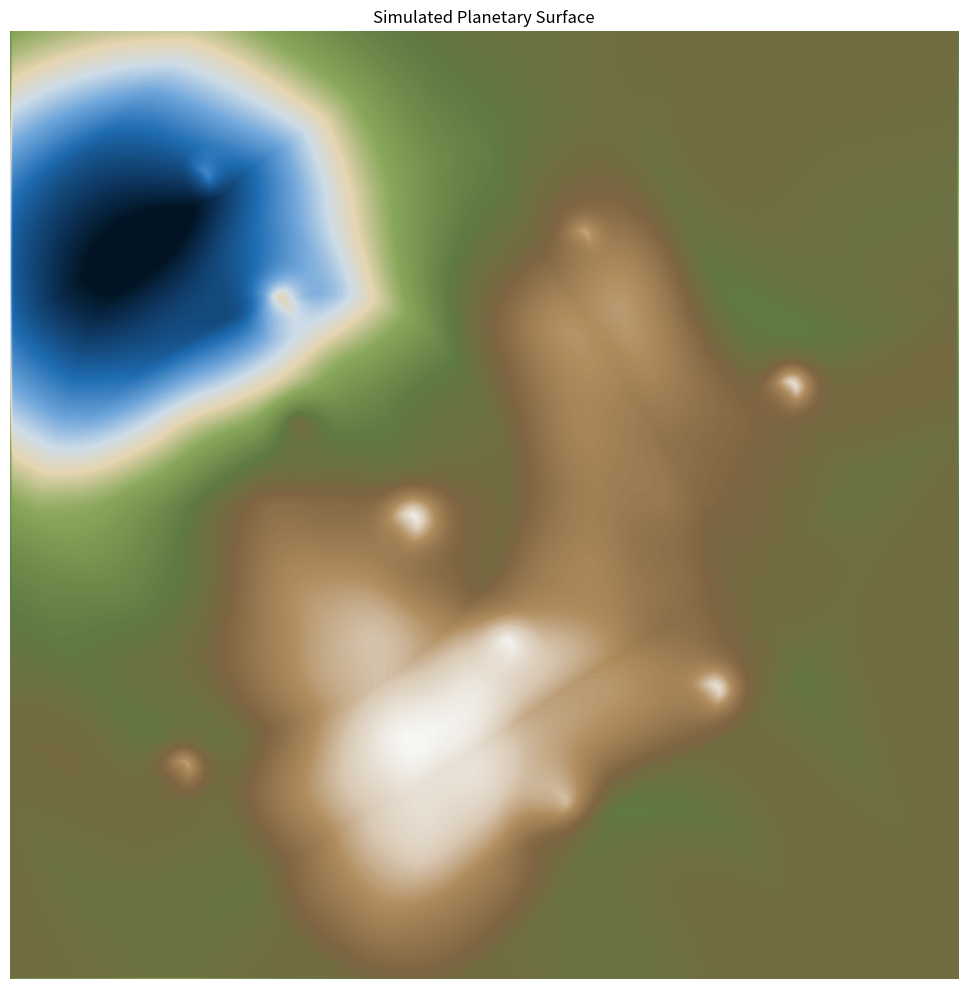

Recreate this plot in Python.
import numpy as np
import matplotlib.pyplot as plt


def deterministic_base_terrain(shape, seed=0):
    height, width = shape
    y = np.linspace(-1.0, 1.0, height)[:, None]
    x = np.linspace(-1.0, 1.0, width)[None, :]

    phase = (seed % 19) * 0.28
    continent_centers = [(-0.55, 0.30), (0.45, -0.18), (-0.15, -0.65), (0.22, 0.55)]
    continent = np.zeros((height, width), dtype=float)
    for i, (cx, cy) in enumerate(continent_centers):
        strength = 0.20 + 0.06 * np.cos(1.7 * i + phase * 0.9)
        spread = 3.2 + 0.5 * np.sin(0.8 * i + phase * 1.0)
        continent += np.exp(-(((x - cx) * spread) ** 2 + ((y - cy) * (spread * 0.8)) ** 2)) * strength

    arc_belts = np.exp(-((x + 0.1) ** 2 * 10.0 + (y - 0.3) ** 2 * 18.0)) * 0.14
    arc_belts += np.exp(-((x - 0.2) ** 2 * 12.0 + (y + 0.35) ** 2 * 16.0)) * 0.12
    ridge_chain = np.tanh(4.0 * (np.sin(2.5 * x + 1.9 * y + phase) + np.cos(1.8 * x - 2.3 * y - phase * 0.7))) * 0.08

    mountain_peaks = np.exp(-((x + 0.42) ** 2 * 18.0 + (y + 0.05) ** 2 * 18.0)) * 0.24
    mountain_peaks += np.exp(-((x - 0.32) ** 2 * 16.0 + (y - 0.4) ** 2 * 15.0)) * 0.20
    highlands = np.exp(-((x - 0.03) ** 2 * 8.0 + (y + 0.5) ** 2 * 12.0)) * 0.12

    continent_mask = np.clip(continent + 0.06 * np.sin(2.8 * x + phase * 0.7) - np.abs(y) * 0.18, 0.0, 1.0)
    land = continent_mask * (0.08 + ridge_chain + mountain_peaks + mountain_peaks * 0.4 + arc_belts + highlands)

    ocean_depth = -0.16 * np.exp(-((x + 0.75) ** 2 * 4.2 + (y - 0.5) ** 2 * 4.6))
    coast = np.exp(-((np.clip(continent_mask - 0.3, 0.0, 1.0)) ** 2) * 30.0) * -0.02
    detail = (np.sin(18.3 * x + 14.2 * y + phase * 1.8) * np.cos(9.1 * x - 11.7 * y - phase) * 0.014
              + np.sin(26.1 * x - 8.7 * y + phase * 1.3) * np.cos(12.4 * x + 16.2 * y - phase * 1.5) * 0.009)
    base = land + ocean_depth - 0.08 * (1.0 - continent_mask) + coast
    base += np.sin(5.8 * x + phase * 1.1) * 0.015 * continent_mask
    base += detail * continent_mask * 0.9
    return base


def normalize(heightmap):
    min_h = np.min(heightmap)
    max_h = np.max(heightmap)
    return (heightmap - min_h) / (max_h - min_h + 1e-12)


def apply_plate_tectonics(heightmap, strength=0.12, plates=6, seed=0):
    height, width = heightmap.shape
    y = np.linspace(-1.0, 1.0, height)[:, None]
    x = np.linspace(-1.0, 1.0, width)[None, :]
    plate_map = np.zeros_like(heightmap)
    plate_angles = 2 * np.pi * (np.arange(plates) / plates) + (seed % 17) * 0.14

    for angle in plate_angles:
        line = (x * np.cos(angle) + y * np.sin(angle))
        boundary = np.tanh(np.sin(5.1 * line + angle * 1.3))
        uplift = np.exp(-((line - 0.05 * np.sin(angle * 0.8)) ** 2) * 16.0) * 0.10
        trench = -np.exp(-((line + 0.18 * np.cos(angle * 0.9)) ** 2) * 20.0) * 0.04
        plate_map += (uplift * boundary + trench * (1.0 - np.abs(boundary))) * strength

    return heightmap + plate_map


def simulate_erosion(heightmap, iterations=20, talus=0.010):
    h = heightmap.copy()
    for _ in range(iterations):
        east = np.roll(h, -1, axis=1)
        south = np.roll(h, -1, axis=0)

        delta_e = h - east - talus
        delta_s = h - south - talus

        transfer_e = np.clip(delta_e, 0, None) * 0.25
        transfer_s = np.clip(delta_s, 0, None) * 0.25

        h -= transfer_e + transfer_s
        h += np.roll(transfer_e, 1, axis=1) + np.roll(transfer_s, 1, axis=0)

        h = np.minimum(h, np.maximum(np.roll(h, 1, axis=1), np.roll(h, 1, axis=0)))

    return h


def add_surface_detail(heightmap, seed=0, strength=0.028):
    h = heightmap.copy()
    height, width = h.shape
    y = np.linspace(-1.0, 1.0, height)[:, None]
    x = np.linspace(-1.0, 1.0, width)[None, :]
    phase = (seed % 19) * 0.27

    micro = (np.sin(24.1 * x + 18.7 * y + phase * 1.9) * np.cos(11.4 * x - 10.3 * y - phase * 0.8) * 0.014
           + np.sin(16.2 * x - 13.7 * y + phase * 1.2) * np.cos(9.7 * x + 20.5 * y - phase * 1.4) * 0.008)
    ridge_detail = np.sin(8.4 * x + 6.9 * y + phase * 1.5) * 0.009
    micro += ridge_detail * np.clip(h * 1.4, 0.0, 1.0)

    h += micro * np.clip(np.abs(h - 0.45) + 0.2, 0.2, 1.0) * strength
    return h


def carve_rivers(heightmap, seed=0, strength=0.045):
    h = heightmap.copy()
    height, width = h.shape
    y = np.linspace(0.0, 1.0, height)[:, None]
    x = np.linspace(0.0, 1.0, width)[None, :]

    phase = (seed % 29) * 0.23
    main_river_x = 0.46 + 0.24 * np.sin(2.0 * np.pi * y * 1.45 + phase)
    tributary_x = 0.68 + 0.16 * np.sin(2.0 * np.pi * y * 1.05 - phase * 0.9)
    braided_x = 0.25 + 0.14 * np.sin(4.4 * y + phase * 1.05)

    main_channel = np.exp(-((x - main_river_x) ** 2) * 160.0) * np.exp(-((y - 0.14) ** 2) * 12.0)
    tributary_channel = np.exp(-((x - tributary_x) ** 2) * 180.0) * np.exp(-((y - 0.60) ** 2) * 18.0)
    braided_channel = np.exp(-((x - braided_x) ** 2) * 180.0) * np.exp(-((y - 0.78) ** 2) * 10.0)

    river_depth = main_channel + tributary_channel * 0.7 + braided_channel * 0.5
    river_cuts = np.clip(river_depth - 0.02, 0.0, 1.0) * strength * np.exp(-((h + 0.08) ** 2) * 6.0)

    h -= river_cuts
    h = np.minimum(h, np.roll(h, 1, axis=0))
    h = np.minimum(h, np.roll(h, 1, axis=1))
    return h


def add_volcanic_features(heightmap, count=10, height_strength=0.18, seed=0):
    h = heightmap.copy()
    height, width = h.shape
    y = np.linspace(0.0, 1.0, height)[:, None]
    x = np.linspace(0.0, 1.0, width)[None, :]
    plate_line = np.sin(3.4 * x + 2.1 * y + (seed % 13) * 0.23) * np.cos(2.7 * x - 4.1 * y + (seed % 7) * 0.31)
    boundary_map = np.abs(np.sin(plate_line * 6.0))

    positions = [
        (0.22, 0.18),
        (0.30, 0.74),
        (0.48, 0.42),
        (0.62, 0.82),
        (0.71, 0.28),
        (0.78, 0.60),
        (0.35, 0.52),
        (0.58, 0.30),
        (0.18, 0.58),
        (0.84, 0.20),
    ]

    for i in range(count):
        frac_y, frac_x = positions[i % len(positions)]
        cy = frac_y * (height - 1) + ((seed % 7) * 2)
        cx = frac_x * (width - 1) + (((seed + 5) % 7) * 3)
        radius = min(height, width) * (0.035 + 0.01 * ((i + seed) % 4))
        dist = np.hypot(np.arange(height)[:, None] - cy, np.arange(width) - cx)
        cone = np.clip(1.0 - dist / radius, 0.0, 1.0)
        h += height_strength * cone**2 * (0.9 + 0.15 * np.cos((i + seed) * 1.3))

        flow = np.exp(-((x - frac_x) ** 2 + (y - frac_y) ** 2) * 40.0) * 0.03
        h -= flow * (1.0 - np.clip(boundary_map, 0.0, 1.0))

    return h


def create_planet_surface_map(size=512, seed=42):
    base = deterministic_base_terrain((size, size), seed=seed)
    base = normalize(base)
    tectonic = apply_plate_tectonics(base, strength=0.18, plates=8, seed=seed)
    volcanic = add_volcanic_features(tectonic, count=15, height_strength=0.15, seed=seed + 1)
    rivered = carve_rivers(volcanic, seed=seed + 2, strength=0.05)
    eroded = simulate_erosion(rivered, iterations=14, talus=0.012)
    detailed = add_surface_detail(eroded, seed=seed + 3, strength=0.028)
    shadowed = apply_ridge_shadows(detailed, light_angle=np.pi * 0.42, strength=0.035)
    sharpened = apply_sharpening(shadowed, strength=0.18)
    final = normalize(sharpened)
    return final


def apply_sharpening(heightmap, strength=0.18):
    blurred = (
        heightmap
        + np.roll(heightmap, 1, axis=0)
        + np.roll(heightmap, -1, axis=0)
        + np.roll(heightmap, 1, axis=1)
        + np.roll(heightmap, -1, axis=1)
    ) / 5.0
    detail = heightmap - blurred
    return np.clip(heightmap + detail * strength, 0.0, 1.0)


def apply_ridge_shadows(heightmap, light_angle=np.pi * 0.42, strength=0.035):
    dy, dx = np.gradient(heightmap)
    lx = np.cos(light_angle)
    ly = np.sin(light_angle)
    illumination = dx * lx + dy * ly
    dark = np.clip(-illumination, 0.0, 1.0) * strength
    bright = np.clip(illumination, 0.0, 1.0) * (strength * 0.25)
    return heightmap - dark + bright


def create_planet_colormap():
    from matplotlib.colors import LinearSegmentedColormap

    colors = [
        (0.00, "#021423"),
        (0.08, "#0f3a66"),
        (0.18, "#1f6db3"),
        (0.28, "#70a6db"),
        (0.36, "#cfdde8"),
        (0.42, "#e6d5b1"),
        (0.50, "#8aa85c"),
        (0.62, "#5f7a42"),
        (0.72, "#7f6541"),
        (0.82, "#b18d5f"),
        (0.90, "#d9c9b4"),
        (1.00, "#f6f6f3"),
    ]
    return LinearSegmentedColormap.from_list("planet_terrain", colors)


def plot_surface_map(heightmap, filename="planet_surface_map.png"):
    cmap = create_planet_colormap()
    plt.figure(figsize=(10, 10), dpi=120)
    plt.imshow(heightmap, cmap=cmap, origin="lower")
    plt.axis("off")
    plt.title("Simulated Planetary Surface")
    plt.tight_layout()
    plt.savefig(filename, bbox_inches="tight", pad_inches=0.1)
    plt.close()


if __name__ == "__main__":
    map_size = 1536
    seed = 2026
    surface_map = create_planet_surface_map(size=map_size, seed=seed)
    plot_surface_map(surface_map)
    print(f"Generated planetary surface map of size {map_size}x{map_size} and saved to planet_surface_map.png")
